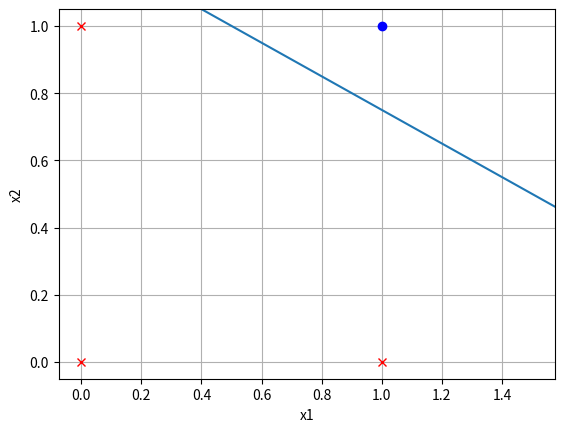

This figure's Python source:
import numpy as np
import matplotlib.pyplot as plt


x1= np.array([(0,0), (0,1), (1,0), (1,1)])
x2=np.array([0,0,0,1])
coor=(1.5,0.5)
pendiente=-0.5



plt.plot(0,0, 'x', color='red')
plt.plot(0,1, 'x', color='red')
plt.plot(1,0, 'x', color='red')
plt.plot(1,1, 'o', color='blue')
#plt.plot(x1[0], 'x', color='red')
#plt.plot(x1[1], 'x', color='red')
#plt.plot(x1[2], 'x', color='red')
#plt.plot(x1[3], 'o', color='blue')
plt.axline(coor,slope=pendiente)
plt.grid()
plt.xlabel("x1")
plt.ylabel("x2")
plt.show()

#y dibuje una linea (Y = mX + c) con m = -1 y c= 1.5